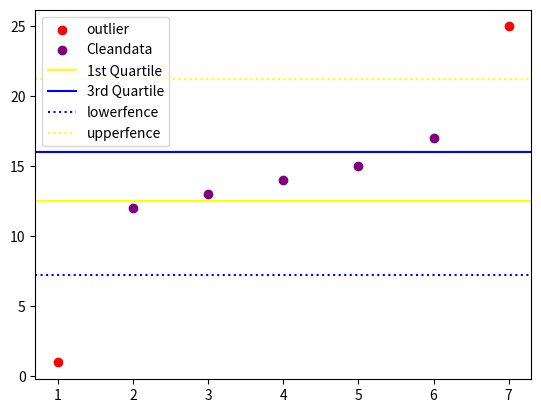

The matplotlib source for this figure:
import matplotlib.pyplot as plt
import numpy as np
b= np.array([1,2,3,4,5,6,7])
a = np.array([1,12,13,14,15,17,25])
q1 = np.percentile(a,25)
median = np.percentile(a,50)
q3 = np.percentile(a,75)
iqr = q3 - q1
print(q1)
print(median)
print(q3)
print(iqr)
lowerfence =q1 - 1.5 * iqr
upperfence =q3 + 1.5 * iqr
print(lowerfence)
print(upperfence)
outlier_mask = (a<lowerfence)|(a>upperfence)
print(outlier_mask)
outlier_data = a[outlier_mask]
print(f"outlier data are = {outlier_data}")
clean_data = a[~outlier_mask]
print(f"Clean data is {clean_data}")
plt.scatter(b[outlier_mask],outlier_data,color="red",label = "outlier")
plt.scatter(b[~outlier_mask],clean_data,color="purple",label = "Cleandata")
plt.axhline(q1,color="yellow",label="1st Quartile")
plt.axhline(q3,color="blue",label="3rd Quartile")
plt.axhline(lowerfence,color="blue",linestyle=":",label="lowerfence")
plt.axhline(upperfence,color="yellow",linestyle=":",label="upperfence")
plt.legend()
plt.show()
